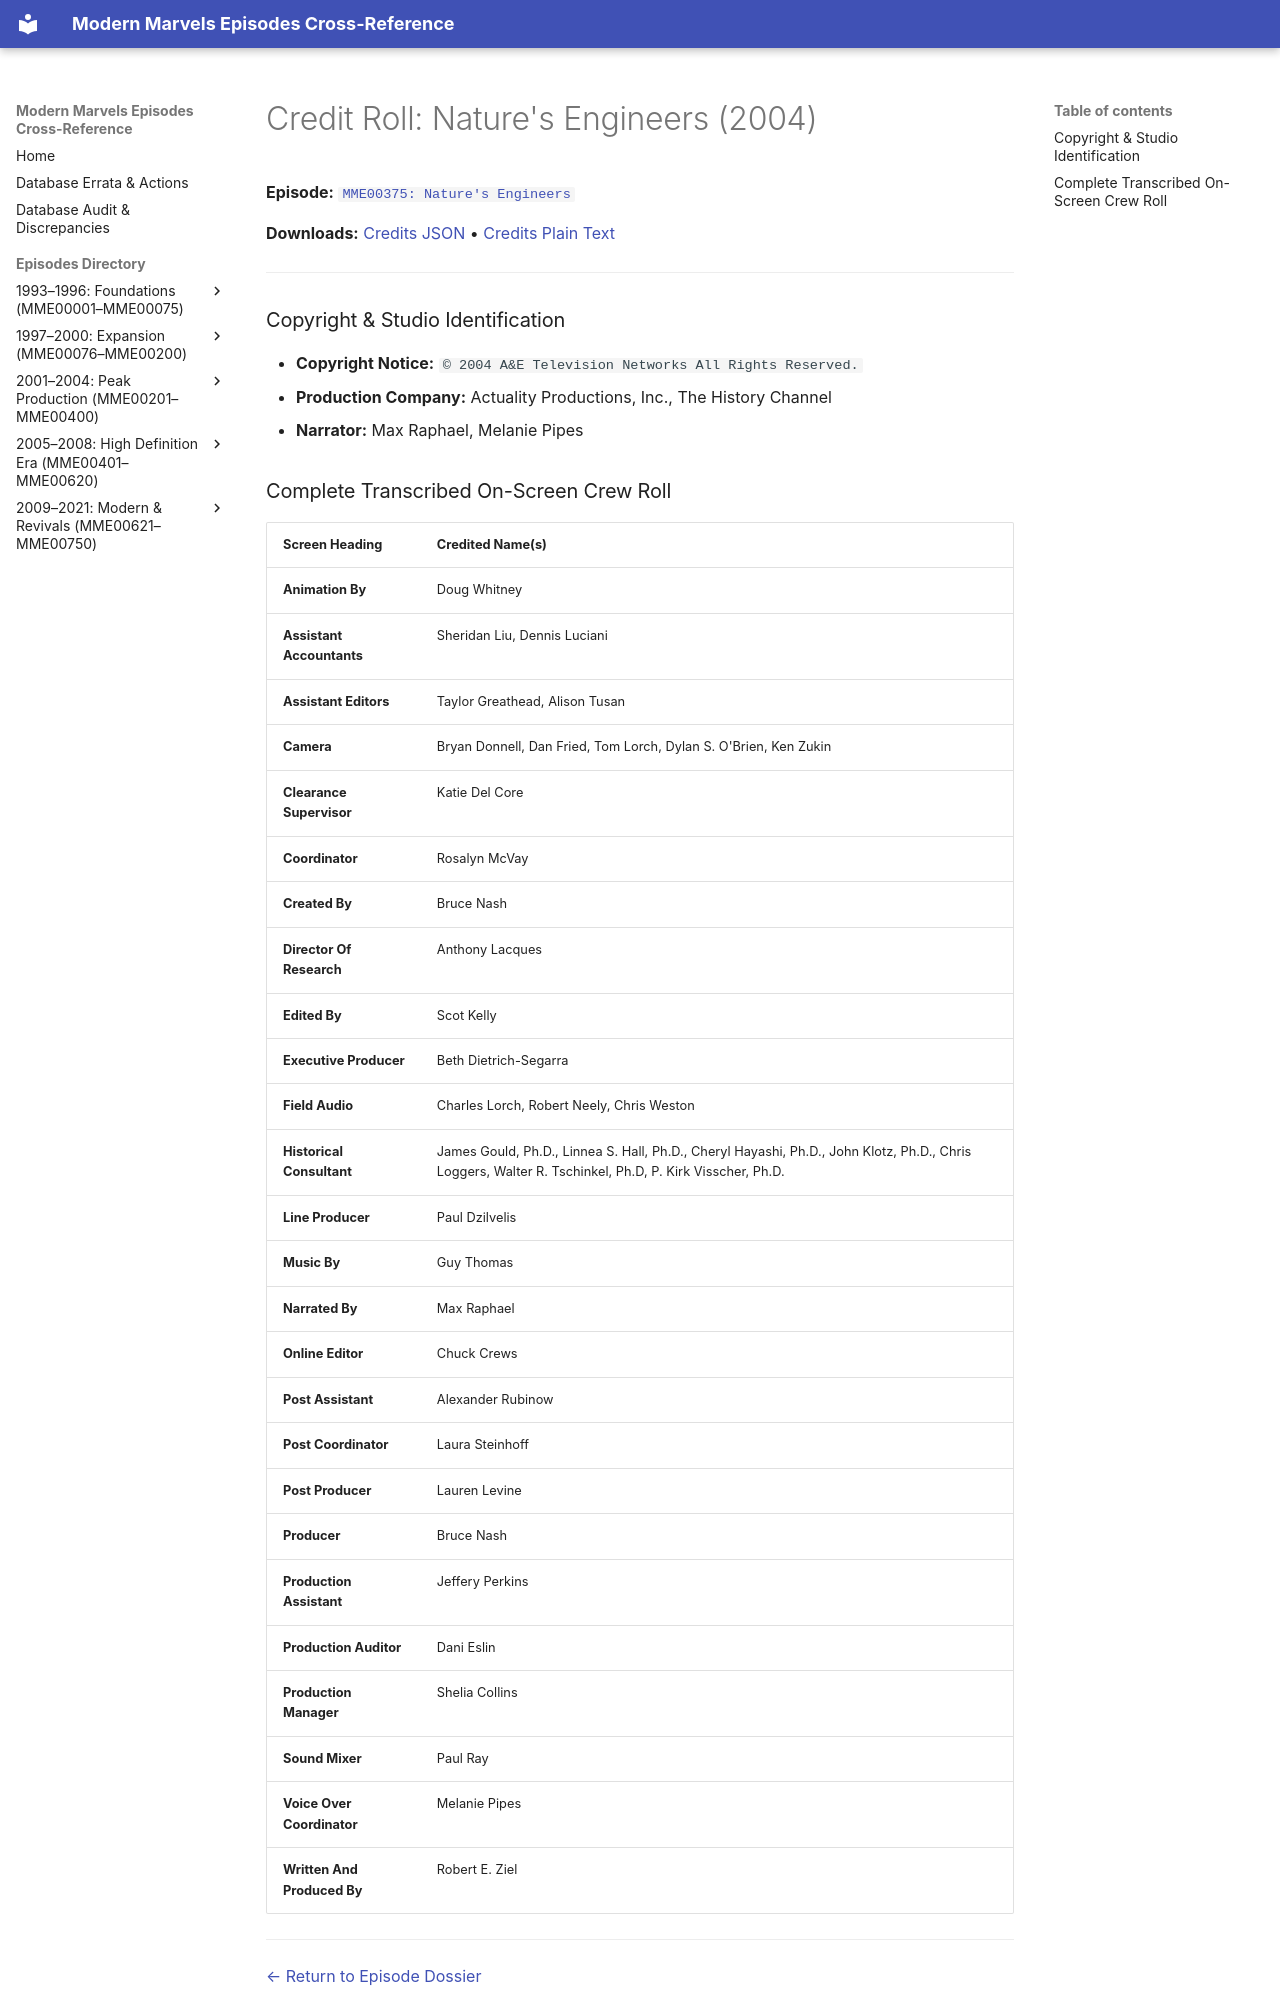

repository: ModernMarvelsFan/ModernMarvels · page: credits/MME00375-credits/index.html · generator: mkdocs

# Credit Roll: Nature's Engineers (2004)
**Episode:** [`MME00375: Nature's Engineers`](../episodes/MME00375.md)

**Downloads:** [Credits JSON](json/MME00375-credits.json) • [Credits Plain Text](txt/MME00375-credits.txt)

---

### Copyright & Studio Identification
* **Copyright Notice:** `© 2004 A&E Television Networks All Rights Reserved.`
* **Production Company:** Actuality Productions, Inc., The History Channel
* **Narrator:** Max Raphael, Melanie Pipes
